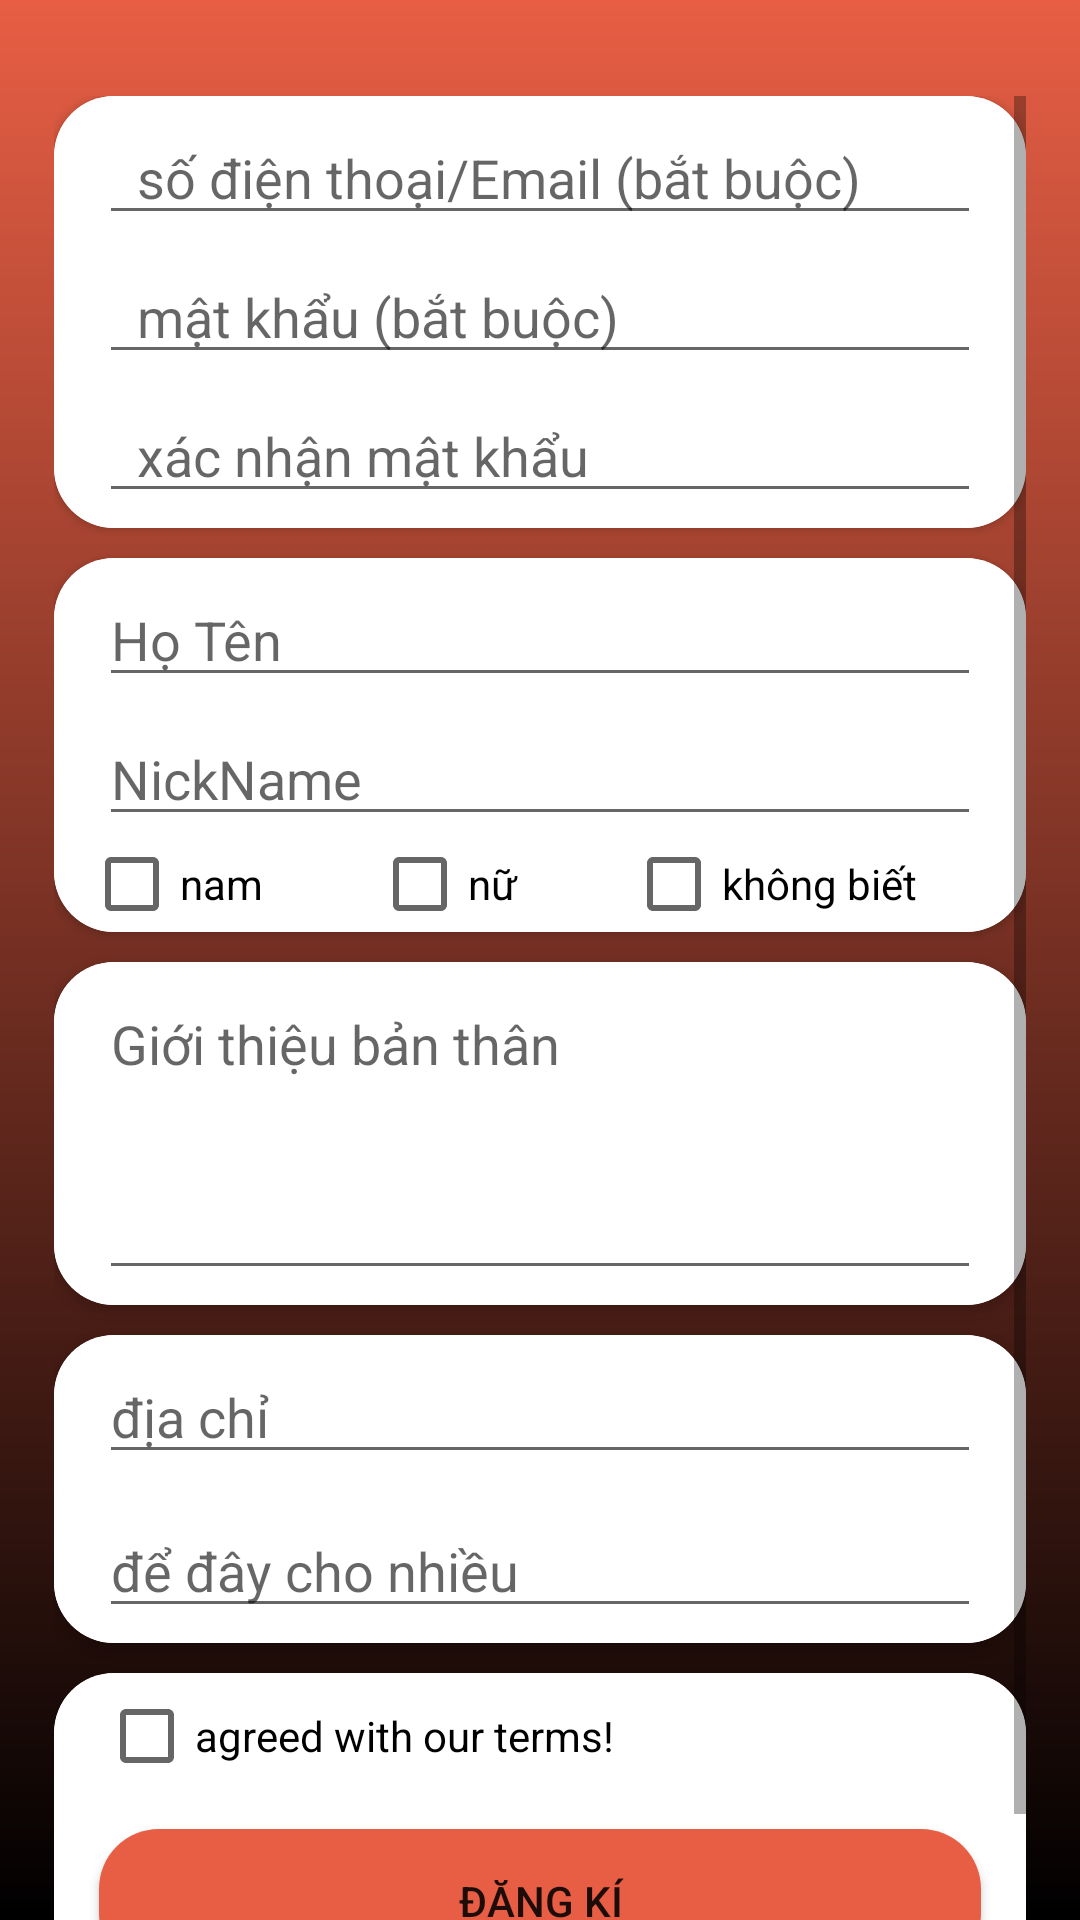

The Android layout XML behind this screen, and the referenced resources:
<!-- AndroidManifest.xml: application theme AppTheme -->
<!-- res/layout/activity_main_dangki.xml -->
<?xml version="1.0" encoding="utf-8"?>
<androidx.constraintlayout.widget.ConstraintLayout xmlns:android="http://schemas.android.com/apk/res/android"
    xmlns:app="http://schemas.android.com/apk/res-auto"
    xmlns:tools="http://schemas.android.com/tools"
    android:layout_width="match_parent"
    android:layout_height="match_parent"
    android:background="@drawable/gradient1"
    tools:context=".activity.Main_dangki">

    <androidx.constraintlayout.widget.Guideline
        android:id="@+id/g1_dk"
        android:orientation="vertical"
        app:layout_constraintGuide_percent="0.05"
        android:layout_width="0dp"
        android:layout_height="0dp" />
    <androidx.constraintlayout.widget.Guideline
        android:id="@+id/g2_dk"
        android:orientation="vertical"
        app:layout_constraintGuide_percent="0.95"
        android:layout_width="0dp"
        android:layout_height="0dp" />
    <androidx.constraintlayout.widget.Guideline
        android:id="@+id/g3_dk"
        android:orientation="horizontal"
        app:layout_constraintGuide_percent="0.05"
        android:layout_width="0dp"
        android:layout_height="0dp" />
    <ScrollView
        app:layout_constraintRight_toRightOf="@id/g2_dk"
        app:layout_constraintLeft_toLeftOf="@id/g1_dk"
        app:layout_constraintTop_toTopOf="@id/g3_dk"
        app:layout_constraintBottom_toBottomOf="parent"
        android:orientation="vertical"
        android:layout_width="0dp"
        android:layout_height="0dp">

        <LinearLayout
            android:orientation="vertical"
            android:layout_width="match_parent"
            android:layout_height="match_parent">

            <androidx.cardview.widget.CardView
                app:cardCornerRadius="20dp"
                android:layout_marginBottom="10dp"
                android:layout_width="match_parent"
                android:layout_height="wrap_content">

                <LinearLayout
                    android:background="#ffffff"
                    android:orientation="vertical"
                    android:layout_width="match_parent"
                    android:layout_height="match_parent">

                    <EditText
                        android:id="@+id/edit_taikhoan_dk"
                        android:layout_width="match_parent"
                        android:layout_height="wrap_content"
                        android:layout_marginLeft="15dp"
                        android:layout_marginTop="5dp"
                        android:layout_marginRight="15dp"
                        android:drawableLeft="@drawable/acc"
                        android:hint="  số điện thoại/Email (bắt buộc)" />

                    <EditText
                        android:id="@+id/edit_pass_dk"
                        android:layout_width="match_parent"
                        android:layout_height="wrap_content"
                        android:layout_marginLeft="15dp"
                        android:layout_marginTop="5dp"
                        android:layout_marginRight="15dp"
                        android:drawableLeft="@drawable/keywordss"
                        android:hint="  mật khẩu (bắt buộc)"
                        android:inputType="textPassword" />

                    <EditText
                        android:id="@+id/edit_xacnhanPass_dk"
                        android:hint="  xác nhận mật khẩu"
                        android:layout_marginRight="15dp"
                        android:layout_marginLeft="15dp"
                        android:layout_marginTop="5dp"
                        android:layout_marginBottom="5dp"
                        android:inputType="textPassword"
                        android:drawableLeft="@drawable/keywordss"
                        android:layout_width="match_parent"
                        android:layout_height="wrap_content" />

                </LinearLayout>

            </androidx.cardview.widget.CardView>

            <androidx.cardview.widget.CardView
                app:cardCornerRadius="20dp"
                android:layout_marginBottom="10dp"
                android:layout_width="match_parent"
                android:layout_height="wrap_content">

                <LinearLayout
                    android:background="#ffffff"
                    android:orientation="vertical"
                    android:layout_width="match_parent"
                    android:layout_height="wrap_content">
                    <EditText
                        android:id="@+id/edit_ten_dk"
                        android:hint="Họ Tên"
                        android:layout_marginTop="5dp"
                        android:layout_marginRight="15dp"
                        android:layout_marginLeft="15dp"
                        android:layout_width="match_parent"
                        android:layout_height="wrap_content" />
                    <EditText
                        android:id="@+id/edit_nickname_dk"
                        android:hint="NickName"
                        android:layout_marginTop="5dp"
                        android:layout_marginRight="15dp"
                        android:layout_marginLeft="15dp"
                        android:layout_width="match_parent"
                        android:layout_height="wrap_content" />
                    <LinearLayout
                        android:orientation="horizontal"
                        android:layout_width="match_parent"
                        android:layout_height="wrap_content">
                        <CheckBox
                            android:id="@+id/cb_nam_dk"
                            android:text="nam"
                            android:layout_marginLeft="10dp"
                            android:layout_weight="1"
                            android:layout_width="wrap_content"
                            android:layout_height="wrap_content" />
                        <CheckBox
                            android:id="@+id/cb_nu_dk"
                            android:text="nữ"
                            android:layout_weight="1"
                            android:layout_width="wrap_content"
                            android:layout_height="wrap_content" />
                        <CheckBox
                            android:id="@+id/cb_gioitinh_dk"
                            android:text="không biết"
                            android:layout_weight="1"
                            android:layout_width="wrap_content"
                            android:layout_height="wrap_content" />
                    </LinearLayout>
                </LinearLayout>
            </androidx.cardview.widget.CardView>

            <androidx.cardview.widget.CardView
                app:cardCornerRadius="20dp"
                android:layout_marginBottom="10dp"
                android:layout_width="match_parent"
                android:layout_height="wrap_content">

                <LinearLayout
                    android:background="#ffffff"
                    android:orientation="vertical"
                    android:layout_width="match_parent"
                    android:layout_height="wrap_content">

                    <EditText
                        android:id="@+id/edit_gioithieu_dk"
                        android:hint="Giới thiệu bản thân"
                        android:layout_marginRight="15dp"
                        android:layout_marginLeft="15dp"
                        android:layout_marginTop="5dp"
                        android:layout_marginBottom="5dp"
                        android:maxLength="1000"
                        android:lines="4"
                        android:gravity="top"
                        android:layout_width="match_parent"
                        android:layout_height="wrap_content" />

                </LinearLayout>
            </androidx.cardview.widget.CardView>

            <androidx.cardview.widget.CardView
                app:cardCornerRadius="20dp"
                android:layout_marginBottom="10dp"
                android:layout_width="match_parent"
                android:layout_height="wrap_content">

                <LinearLayout
                    android:background="#ffffff"
                    android:orientation="vertical"
                    android:layout_width="match_parent"
                    android:layout_height="wrap_content">
                    <EditText
                        android:id="@+id/edit_diachi"
                        android:hint="địa chỉ"
                        android:layout_marginTop="5dp"
                        android:layout_marginBottom="5dp"
                        android:layout_marginRight="15dp"
                        android:layout_marginLeft="15dp"
                        android:layout_width="match_parent"
                        android:layout_height="wrap_content" />
                    <EditText
                        android:hint="để đây cho nhiều"
                        android:layout_marginTop="5dp"
                        android:layout_marginBottom="5dp"
                        android:layout_marginRight="15dp"
                        android:layout_marginLeft="15dp"
                        android:layout_width="match_parent"
                        android:layout_height="wrap_content" />
                </LinearLayout>

            </androidx.cardview.widget.CardView>

            <androidx.cardview.widget.CardView
                app:cardCornerRadius="20dp"
                android:layout_marginBottom="10dp"
                android:layout_width="match_parent"
                android:layout_height="wrap_content">
                <LinearLayout
                    android:background="#ffffff"
                    android:orientation="vertical"
                    android:layout_width="match_parent"
                    android:layout_height="wrap_content">
                    <CheckBox
                        android:text="agreed with our terms!"
                        android:layout_width="wrap_content"
                        android:layout_marginTop="5dp"
                        android:layout_marginBottom="5dp"
                        android:layout_marginRight="15dp"
                        android:layout_marginLeft="15dp"
                        android:layout_height="wrap_content" />
                    <Button
                        android:id="@+id/bt_dangki_dki"
                        android:layout_marginRight="15dp"
                        android:layout_marginLeft="15dp"
                        android:layout_marginTop="10dp"
                        android:text="Đăng Kí"
                        android:layout_marginBottom="10dp"
                        android:background="@drawable/bt_dk_activity"
                        android:layout_width="match_parent"
                        android:layout_height="wrap_content" />
                </LinearLayout>
            </androidx.cardview.widget.CardView>

        </LinearLayout>
    </ScrollView>



</androidx.constraintlayout.widget.ConstraintLayout>
<!-- resources referenced by this layout -->
<resources>
  <!-- drawable bt_dk_activity (drawable) -->
  <?xml version="1.0" encoding="utf-8"?>
  <shape
      xmlns:android="http://schemas.android.com/apk/res/android">
      <corners
          android:bottomLeftRadius="20dp"
          android:bottomRightRadius="20dp"
          android:topRightRadius="20dp"
          android:topLeftRadius="20dp"/>
  
      <solid android:color="@color/cam_sang" />
  
  </shape>
  <!-- drawable gradient1 (drawable) -->
  <?xml version="1.0" encoding="utf-8"?>
  <shape
      xmlns:android="http://schemas.android.com/apk/res/android">
      <gradient
          android:angle="270"
          android:endColor="#000000"
          android:startColor="@color/cam_sang"
          android:type="linear"/>
  
  </shape>
  <style name="AppTheme" parent="Theme.AppCompat.Light.NoActionBar">
          
          <item name="colorPrimary">@color/cam_sang</item>
          <item name="colorPrimaryDark">@color/cam_sang</item>
          <item name="colorAccent">@color/cam_sang</item>
      </style>
  <color name="cam_sang">#E75E44</color>
</resources>
